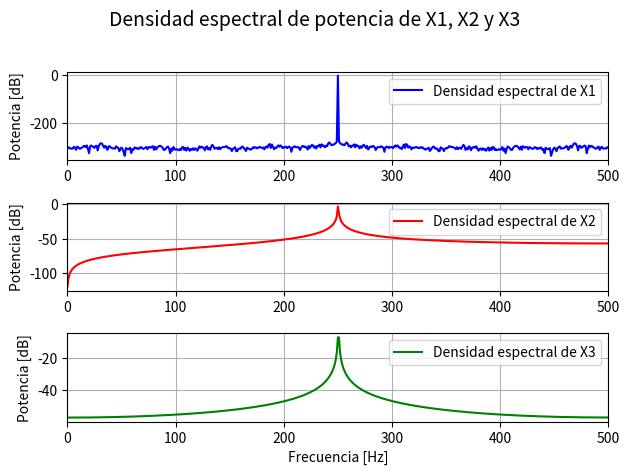
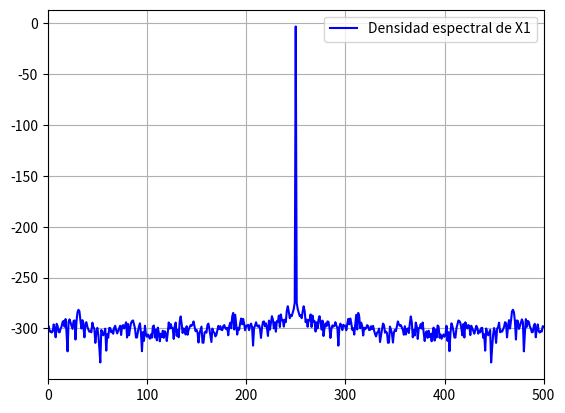
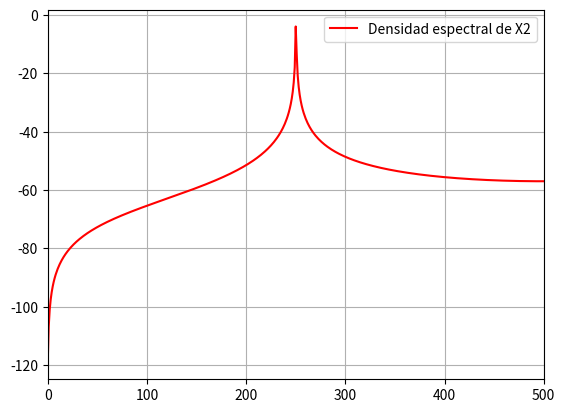
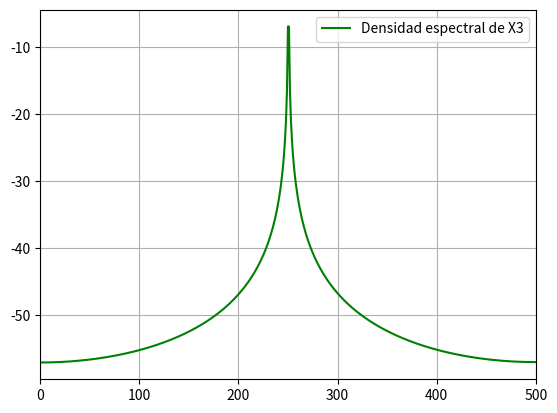
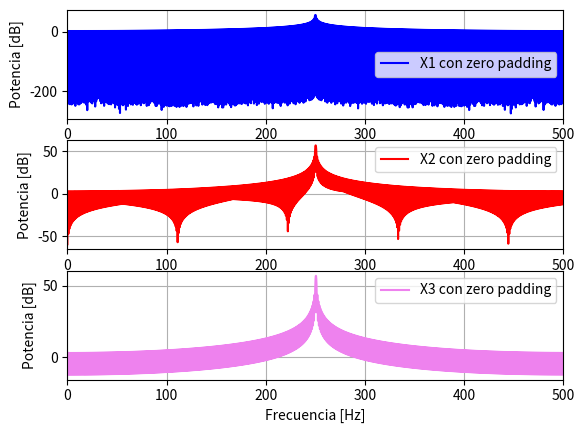
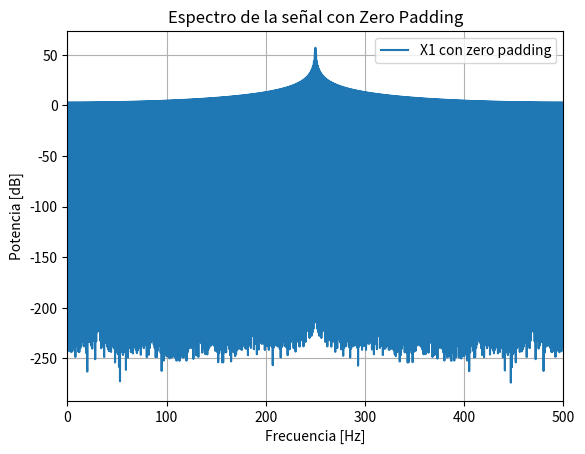
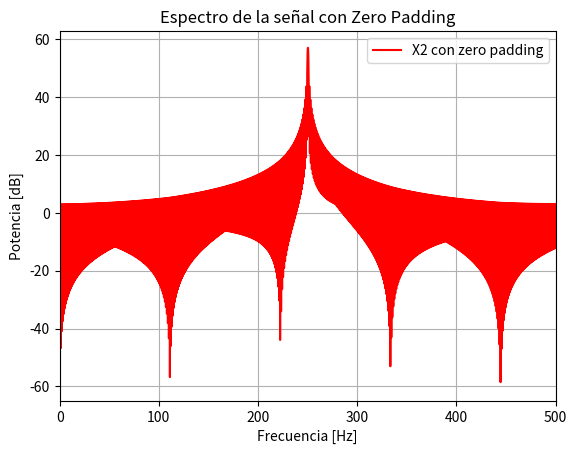
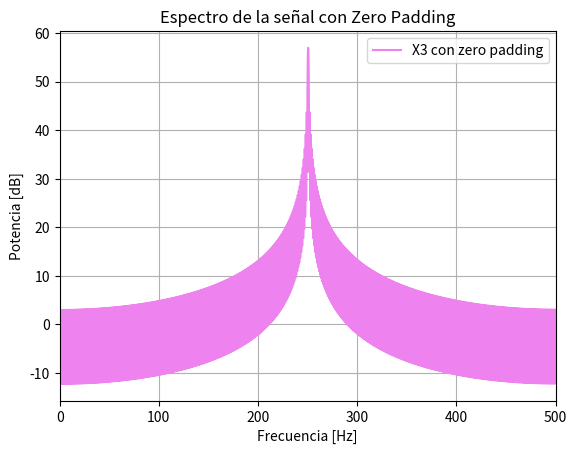

Reproduce these figures in Python, in order.
#!/usr/bin/env python3
# -*- coding: utf-8 -*-
"""
Created on Fri Sep 12 13:50:54 2025

[redacted]
"""

import numpy as np
import matplotlib.pyplot as plt
from numpy.fft import fft

N = 1000
fs = N
delta_f = fs/N #resolucion espectral
Ts = 1/fs

def sen(ff, nn, amp = np.sqrt(2), ph =0, dc = 0, fs = 2):
    N = np.arange(nn)
    t = N/fs
    x = dc + amp*np.sin(2*np.pi*ff*t + ph)
    return t,x 


t1,x1 = sen(ff=(N/4 )*delta_f, nn=N, fs=fs)
t2,x2 = sen(ff=((N/4) + 0.25)*delta_f, nn=N, fs=fs)
t3,x3 = sen(ff=((N/4) + 0.5)*delta_f, nn=N, fs=fs)



#punto 2: Calcular en db el modulo cuadrado del especto y graficar. Ver densidad espectral de potencia


X1= fft(x1)*(1/N)
X1_abs= np.abs(X1)
X1_abs_cuadrado = X1_abs**2

X2= fft(x2)*(1/N)
X2_abs= np.abs(X2)
X2_abs_cuadrado = X2_abs**2

X3= fft(x3)*(1/N)
X3_abs= np.abs(X3)
X3_abs_cuadrado = X3_abs**2

Ff = np.arange(N)*delta_f 


plt.figure()

# X1
plt.subplot(3,1,1)
plt.plot(Ff, 10*np.log10(X1_abs_cuadrado), color="blue", label="Densidad espectral de X1")
plt.xlim([0,fs/2])
plt.ylabel("Potencia [dB]")
plt.legend()
plt.grid(True)

# X2
plt.subplot(3,1,2)
plt.plot(Ff, 10*np.log10(X2_abs_cuadrado), color="red", label="Densidad espectral de X2")
plt.xlim([0,fs/2])
plt.ylabel("Potencia [dB]")
plt.legend()
plt.grid(True)

# X3
plt.subplot(3,1,3)
plt.plot(Ff, 10*np.log10(X3_abs_cuadrado), color="green", label="Densidad espectral de X3")
plt.xlim([0,fs/2])
plt.xlabel("Frecuencia [Hz]")
plt.ylabel("Potencia [dB]")
plt.legend()
plt.grid(True)

plt.suptitle("Densidad espectral de potencia de X1, X2 y X3", fontsize=14)
plt.tight_layout(rect=[0,0,1,0.96])
plt.show()

#Graficos individuales

plt.figure() 
plt.plot(Ff,10*np.log10(X1_abs_cuadrado), label = "Densidad espectral de X1", color = "blue") #espectro en potencia 
plt.xlim([0,fs/2]) #fs/2 es la frecuencia de nyquist 
plt.legend() 
plt.grid(True) 
plt.show() 

plt.figure() 
plt.plot(Ff,10*np.log10(X2_abs_cuadrado), label = "Densidad espectral de X2", color = "red") #espectro en potencia 
plt.xlim([0,fs/2]) #fs/2 es la frecuencia de nyquist 
plt.legend() 
plt.grid(True) 
plt.show() 

plt.figure() 
plt.plot(Ff,10*np.log10(X3_abs_cuadrado), label = "Densidad espectral de X3", color = "green") #espectro en potencia 
plt.xlim([0,fs/2]) #fs/2 es la frecuencia de nyquist 
plt.legend() 
plt.grid(True) 
plt.show()



#Punto 2

energia_tiempo_1 = np.sum(np.abs(x1)**2) / N
energia_frec_1   = np.sum(np.abs(X1)**2)
if energia_tiempo_1 == energia_frec_1:
    print("se cumple parseval")
else:
    print("no se cumple")
    
energia_tiempo_2 = np.sum(np.abs(x2)**2) / N
energia_frec_2   = np.sum(np.abs(X2)**2)
if energia_tiempo_2 == energia_frec_2:
    print("se cumple parseval")
else:
    print("no se cumple")

energia_tiempo_3 = np.sum(np.abs(x3)**2) / N
energia_frec_3   = np.sum(np.abs(X3)**2)
if energia_tiempo_3 == energia_frec_3:
    print("se cumple parseval")
else:
    print("no se cumple")



delta_f_padding = fs / (9*N)
Ff_padding = np.arange(9*N)*delta_f_padding

x1_padding = np.zeros(9*N)
x1_padding[:len(x1)] = x1
#ahora transformo, paso del espectro de tiempo a frecuencia
X1_padding_fft = fft(x1_padding)
X1_padding_fft_modulo = np.abs(X1_padding_fft)**2 #densidad espectral de potencia
#creo el eje x con las frecuencias pero con 10N para que no me tire el problema de dimensiones

x2_padding = np.zeros(9*N)
x2_padding[:len(x2)] = x2
#ahora transformo, paso del espectro de tiempo a frecuencia
X2_padding_fft = fft(x2_padding)
X2_padding_fft_modulo = np.abs(X2_padding_fft)**2 #densidad espectral de potencia
#creo el eje x con las frecuencias pero con 10N para que no me tire el problema de dimensiones

x3_padding = np.zeros(9*N)
x3_padding[:len(x3)] = x3
#ahora transformo, paso del espectro de tiempo a frecuencia
X3_padding_fft = fft(x3_padding)
X3_padding_fft_modulo = np.abs(X3_padding_fft)**2 #densidad espectral de potencia
#creo el eje x con las frecuencias pero con 10N para que no me tire el problema de dimensiones


plt.figure()

# X1 con zero padding
plt.subplot(3,1,1)
plt.plot(Ff_padding, 10*np.log10(X1_padding_fft_modulo), label="X1 con zero padding", color="blue")
plt.xlim([0,fs/2])
plt.ylabel("Potencia [dB]")
plt.legend()
plt.grid(True)

# X2 con zero padding
plt.subplot(3,1,2)
plt.plot(Ff_padding, 10*np.log10(X2_padding_fft_modulo), label="X2 con zero padding", color="red")
plt.xlim([0,fs/2])
plt.ylabel("Potencia [dB]")
plt.legend()
plt.grid(True)

# X3 con zero padding
plt.subplot(3,1,3)
plt.plot(Ff_padding, 10*np.log10(X3_padding_fft_modulo), label="X3 con zero padding", color="violet")
plt.xlim([0,fs/2])
plt.xlabel("Frecuencia [Hz]")
plt.ylabel("Potencia [dB]")
plt.legend()
plt.grid(True)



#Graficos individuales 

plt.figure()
plt.plot(Ff_padding, 10*np.log10(X1_padding_fft_modulo), label="X1 con zero padding")
plt.xlim([0,fs/2])
plt.xlabel("Frecuencia [Hz]")
plt.ylabel("Potencia [dB]")
plt.title("Espectro de la señal con Zero Padding")
plt.legend()
plt.grid()
plt.show()


plt.figure()
plt.plot(Ff_padding, 10*np.log10(X2_padding_fft_modulo), label="X2 con zero padding", color = "red")
plt.xlim([0,fs/2])
plt.xlabel("Frecuencia [Hz]")
plt.ylabel("Potencia [dB]")
plt.title("Espectro de la señal con Zero Padding")
plt.legend()
plt.grid()
plt.show()


plt.figure()
plt.plot(Ff_padding, 10*np.log10(X3_padding_fft_modulo), label="X3 con zero padding", color = "violet")
plt.xlim([0,fs/2])
plt.xlabel("Frecuencia [Hz]")
plt.ylabel("Potencia [dB]")
plt.title("Espectro de la señal con Zero Padding")
plt.legend()
plt.grid()
plt.show()





